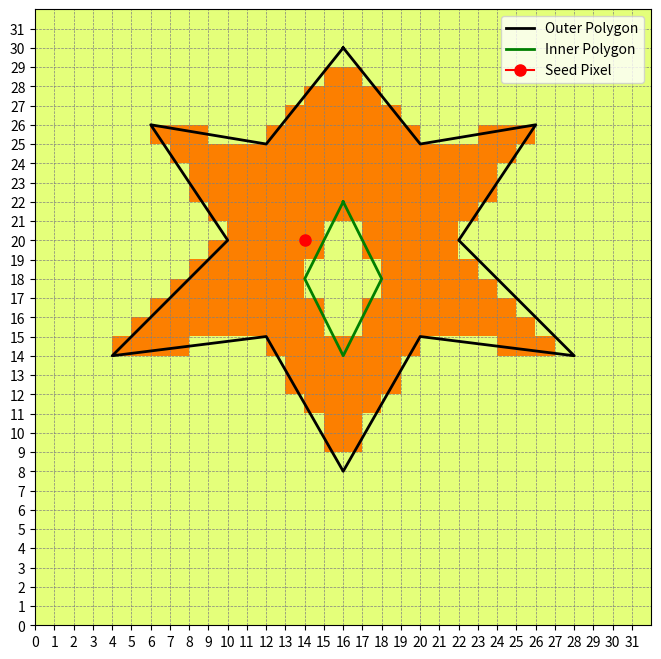

Recreate this plot in Python.
import numpy as np
import matplotlib.pyplot as plt

GRID_SIZE = 32

# Зовнішній багатокутник (зіркоподібна фігура)
outer_polygon = [
    (16, 30), (12, 25), (6, 26), (10, 20), (4, 14), (12, 15),
    (16, 8), (20, 15), (28, 14), (22, 20), (26, 26), (20, 25), (16, 30)
]

# Внутрішній багатокутник (ромб)
inner_polygon = [
    (16, 22), (14, 18), (16, 14), (18, 18), (16, 22)
]

# Затравочний піксель
seed_pixel = (14, 20)


def point_in_polygon(x: int, y: int, polygon: list[tuple[int, int]]) -> bool:
    """Перевіряє, чи точка (x, y) знаходиться всередині багатокутника, заданого списком координат polygon."""
    inside = False
    n = len(polygon)
    j = n - 1
    for i in range(n):
        xi, yi = polygon[i]
        xj, yj = polygon[j]
        if ((yi > y) != (yj > y)) and (x < (xj - xi) * (y - yi) / (yj - yi) + xi):
            inside = not inside
        j = i
    return inside

def on_edge(x: int, y: int, polygon: list[tuple[int, int]]) -> bool:
    """Перевіряє, чи точка (x, y) знаходиться на одному з ребер багатокутника polygon."""
    n = len(polygon)
    for i in range(n - 1):
        x1, y1 = polygon[i]
        x2, y2 = polygon[i + 1]
        if (min(x1, x2) <= x <= max(x1, x2)) and (min(y1, y2) <= y <= max(y1, y2)):
            if (x2 - x1) * (y - y1) == (y2 - y1) * (x - x1):  # Перевірка на колінеарність точки та ребра
                return True
    return False

def is_inside(x: int, y: int) -> bool:
    """Перевіряє, чи точка (x, y) знаходиться всередині зовнішнього полігону та поза внутрішнім полігоном."""
    return (
        point_in_polygon(x + 0.5, y + 0.5, outer_polygon) and 
        not point_in_polygon(x + 0.5, y + 0.5, inner_polygon) 
    )

def seed_fill(seed_pixel: tuple[int, int]) -> set[tuple[int, int]]:
    """Алгоритм заливки, який заповнює всі пікселі в межах зовнішнього полігону, що не знаходяться всередині внутрішнього полігону."""
    x, y = seed_pixel
    filled_pixels = set()
    stack = [(x, y)]

    while stack:
        x, y = stack.pop()
        if (0 <= x < GRID_SIZE and 0 <= y < GRID_SIZE) and ((x, y) not in filled_pixels) and is_inside(x, y):
            filled_pixels.add((x, y))
            stack.extend([(x, y+1), (x, y-1), (x+1, y), (x-1, y)])

    return filled_pixels

filled_pixels = seed_fill(seed_pixel)

grid = np.zeros((GRID_SIZE, GRID_SIZE))

for x, y in filled_pixels:
    grid[y, x] = 1

fig, ax = plt.subplots(figsize=(8, 8))

ax.imshow(grid, cmap='Wistia', origin='lower', extent=[0, GRID_SIZE, 0, GRID_SIZE], interpolation='none')

outer_x, outer_y = zip(*outer_polygon + [outer_polygon[0]])
ax.plot(outer_x, outer_y, color="black", linewidth=2, label="Outer Polygon")

inner_x, inner_y = zip(*inner_polygon + [inner_polygon[0]])
ax.plot(inner_x, inner_y, color="green", linewidth=2, label="Inner Polygon")

ax.plot(seed_pixel[0], seed_pixel[1], marker="o", color="red", markersize=8, label="Seed Pixel")

ax.set_xticks(np.arange(0, GRID_SIZE, 1))
ax.set_yticks(np.arange(0, GRID_SIZE, 1))

ax.set_xticklabels([str(i) for i in range(GRID_SIZE)])
ax.set_yticklabels([str(i) for i in range(GRID_SIZE)])

ax.grid(color='gray', linestyle='--', linewidth=0.5)
ax.legend()

plt.show()
